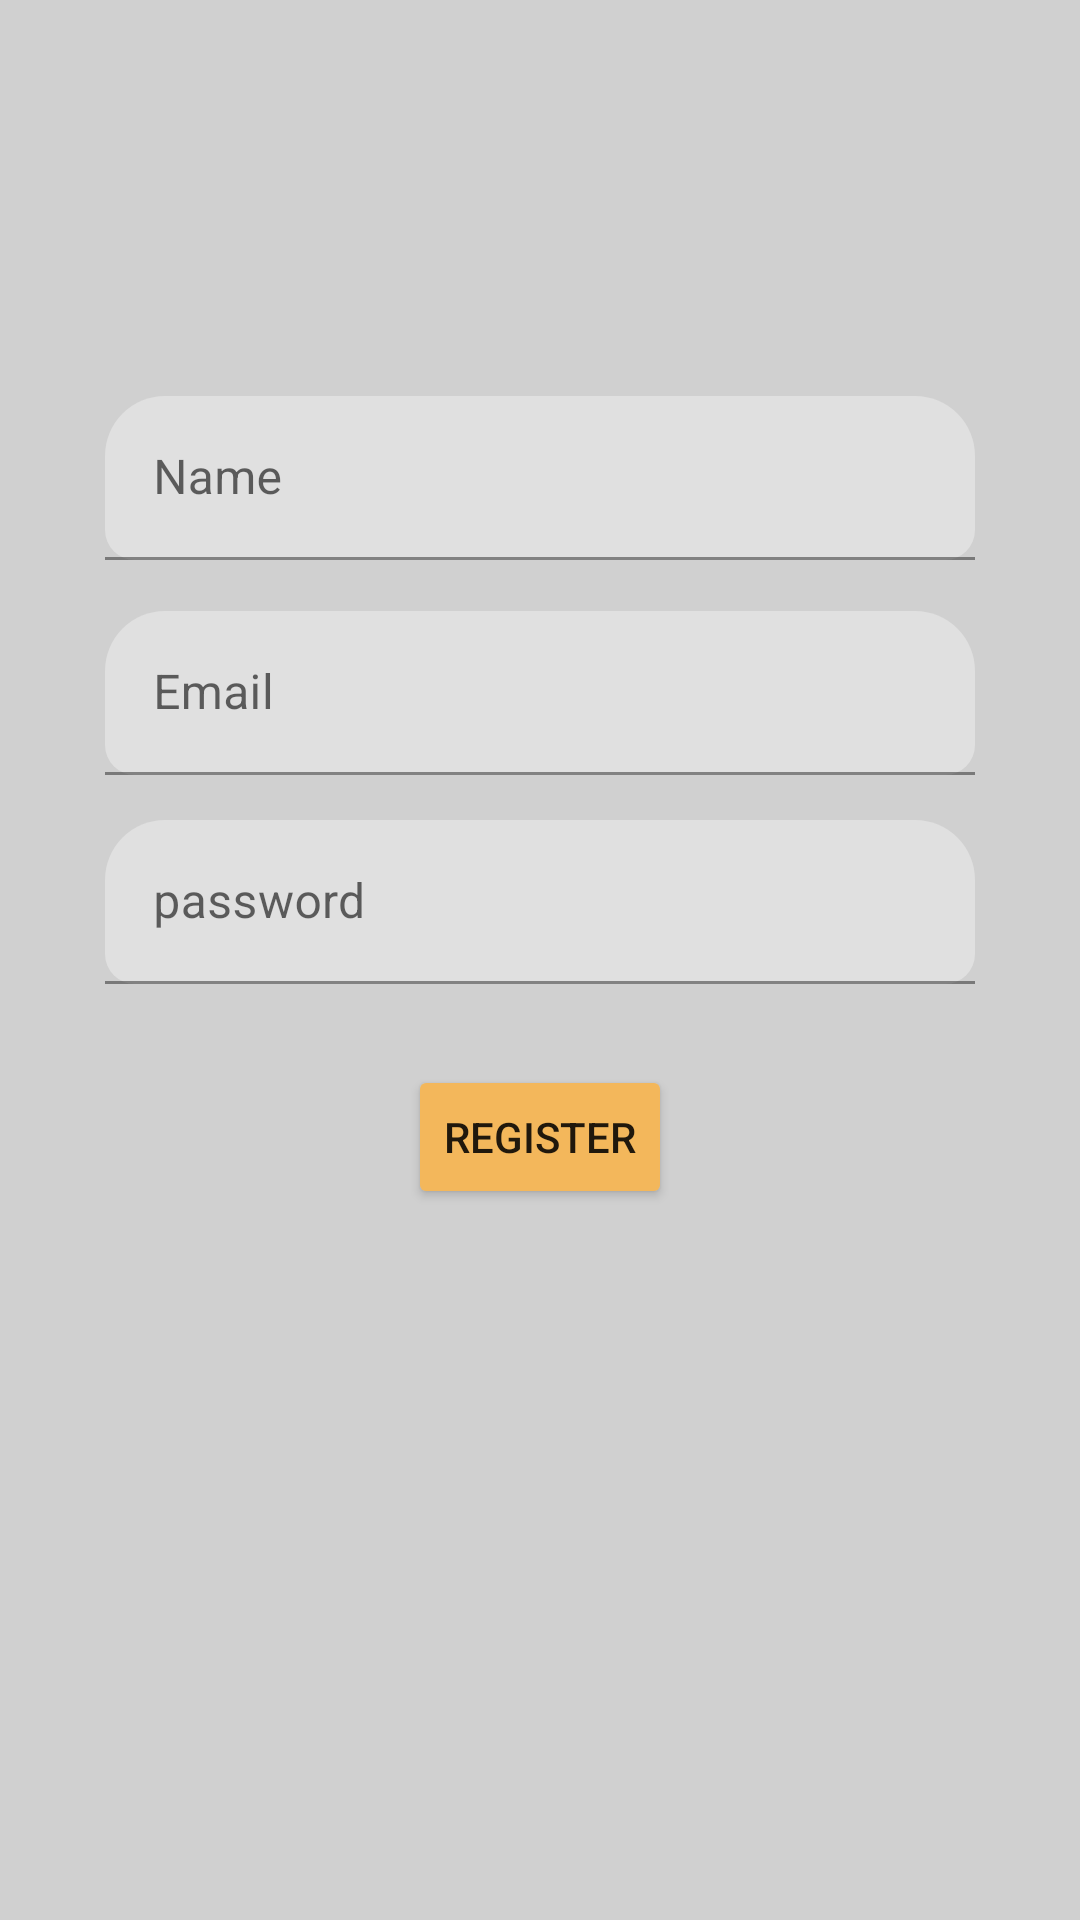

Write the Android layout XML for this screen, with the resource values it uses.
<!-- AndroidManifest.xml: application theme Theme.Frippy -->
<!-- res/layout/activity_register.xml -->
<?xml version="1.0" encoding="utf-8"?>
<androidx.constraintlayout.widget.ConstraintLayout xmlns:android="http://schemas.android.com/apk/res/android"
    xmlns:app="http://schemas.android.com/apk/res-auto"
    xmlns:tools="http://schemas.android.com/tools"
    android:layout_width="match_parent"
    android:layout_height="match_parent"
    tools:context=".ui.RegisterActivity"
    android:background="@color/back">


    <com.google.android.material.textfield.TextInputLayout
        android:id="@+id/namelayout"
        style="@style/Widget.MaterialComponents.Button.OutlinedButton"
        android:layout_width="0dp"
        android:layout_height="0dp"
        android:layout_marginStart="19dp"
        android:layout_marginTop="128dp"
        android:layout_marginEnd="19dp"
        android:layout_marginBottom="9dp"
        android:elevation="50dp"
        android:hint="Name"
        app:boxCornerRadiusBottomEnd="10dp"
        app:boxCornerRadiusBottomStart="10dp"
        app:boxCornerRadiusTopEnd="20dp"
        app:boxCornerRadiusTopStart="20dp"
        app:layout_constraintBottom_toTopOf="@+id/emaillayout"
        app:layout_constraintEnd_toEndOf="parent"
        app:layout_constraintStart_toStartOf="parent"
        app:layout_constraintTop_toTopOf="parent">

        <com.google.android.material.textfield.TextInputEditText
            android:id="@+id/nametext"
            android:layout_width="match_parent"
            android:layout_height="wrap_content">

        </com.google.android.material.textfield.TextInputEditText>

    </com.google.android.material.textfield.TextInputLayout>


    <com.google.android.material.textfield.TextInputLayout
        android:id="@+id/emaillayout"
        style="@style/Widget.MaterialComponents.Button.OutlinedButton"
        android:layout_width="0dp"
        android:layout_height="0dp"
        android:layout_marginStart="19dp"
        android:layout_marginEnd="19dp"
        android:layout_marginBottom="7dp"
        android:elevation="50dp"
        android:hint="Email"
        app:boxCornerRadiusBottomEnd="10dp"
        app:boxCornerRadiusBottomStart="10dp"
        app:boxCornerRadiusTopEnd="20dp"
        app:boxCornerRadiusTopStart="20dp"
        app:layout_constraintBottom_toTopOf="@+id/passwordlayout"
        app:layout_constraintEnd_toEndOf="parent"
        app:layout_constraintStart_toStartOf="parent"
        app:layout_constraintTop_toBottomOf="@+id/namelayout">

        <com.google.android.material.textfield.TextInputEditText
            android:id="@+id/emailtext"
            android:layout_width="match_parent"
            android:layout_height="wrap_content">

        </com.google.android.material.textfield.TextInputEditText>

    </com.google.android.material.textfield.TextInputLayout>

    <com.google.android.material.textfield.TextInputLayout
        android:id="@+id/passwordlayout"
        style="@style/Widget.MaterialComponents.Button.OutlinedButton"
        android:layout_width="0dp"
        android:layout_height="0dp"
        android:layout_marginStart="19dp"
        android:layout_marginEnd="19dp"
        android:layout_marginBottom="23dp"
        android:elevation="50dp"
        android:hint="password"
        app:boxCornerRadiusBottomEnd="10dp"
        app:boxCornerRadiusBottomStart="10dp"
        app:boxCornerRadiusTopEnd="20dp"
        app:boxCornerRadiusTopStart="20dp"
        app:layout_constraintBottom_toTopOf="@+id/registerbtn"
        app:layout_constraintEnd_toEndOf="parent"
        app:layout_constraintStart_toStartOf="parent"
        app:layout_constraintTop_toBottomOf="@+id/emaillayout">

        <com.google.android.material.textfield.TextInputEditText
            android:id="@+id/passwordtext"
            android:layout_width="match_parent"
            android:layout_height="wrap_content"
            android:inputType="textPassword">

        </com.google.android.material.textfield.TextInputEditText>

    </com.google.android.material.textfield.TextInputLayout>

    <Button
        android:id="@+id/registerbtn"
        android:layout_width="wrap_content"
        android:layout_height="wrap_content"
        android:layout_marginBottom="237dp"
        android:text="Register"
        android:backgroundTint="@color/primary"
        app:layout_constraintBottom_toBottomOf="parent"
        app:layout_constraintEnd_toEndOf="parent"
        app:layout_constraintStart_toStartOf="parent"
        app:layout_constraintTop_toBottomOf="@+id/passwordlayout" />
    <ImageView
        android:id="@+id/imageView3"
        android:layout_width="wrap_content"
        android:layout_height="124dp"
        app:layout_constraintBottom_toTopOf="@+id/namelayout"
        app:layout_constraintEnd_toEndOf="parent"
        app:layout_constraintStart_toStartOf="parent"
        app:layout_constraintTop_toTopOf="parent"
        app:srcCompat="@drawable/logo_fripyy_01" />




</androidx.constraintlayout.widget.ConstraintLayout>
<!-- resources referenced by this layout -->
<resources>
  <color name="back">#D0D0D0</color>
  <color name="primary">#f3b75b</color>
  <style name="Theme.Frippy" parent="Theme.MaterialComponents.DayNight.NoActionBar">
          
          <item name="colorPrimary">@color/purple_500</item>
          <item name="colorPrimaryVariant">@color/purple_700</item>
          <item name="colorOnPrimary">@color/white</item>
          
          <item name="colorSecondary">@color/teal_200</item>
          <item name="colorSecondaryVariant">@color/teal_700</item>
          <item name="colorOnSecondary">@color/black</item>
          
          <item name="android:statusBarColor">?attr/colorPrimaryVariant</item>
          
      </style>
  <color name="purple_500">#FF6200EE</color>
  <color name="purple_700">#FF3700B3</color>
  <color name="white">#FFFFFFFF</color>
  <color name="teal_200">#FF03DAC5</color>
  <color name="teal_700">#FF018786</color>
  <color name="black">#FF000000</color>
</resources>
